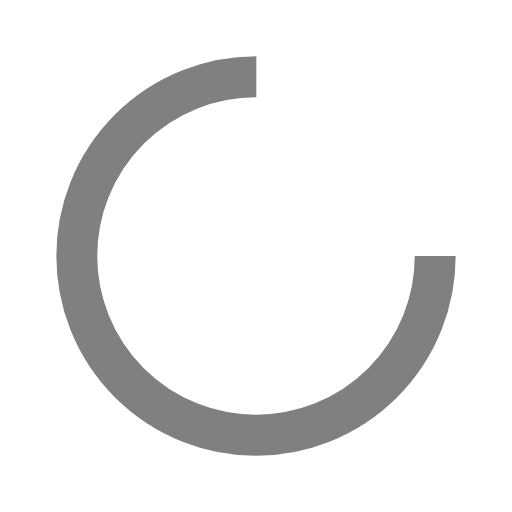
t = 0.00 s
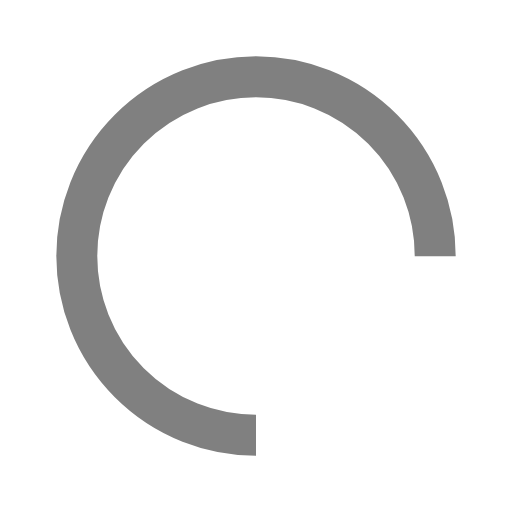
t = 0.25 s
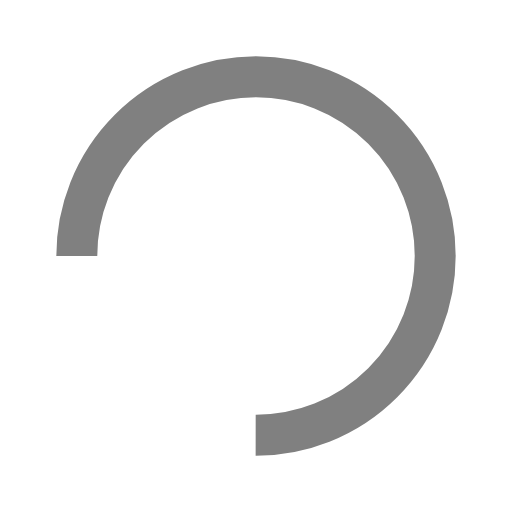
t = 0.50 s
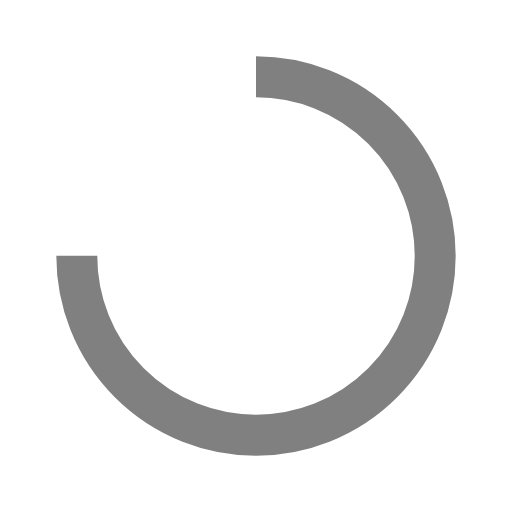
t = 0.75 s

The animated SVG that drew these frames (rendered in a browser with its animation timeline set to each time). Animation: 1 SMIL element (animateTransform=1); one cycle of 1.00 s, repeats indefinitely.

<?xml version="1.0" encoding="utf-8"?>
<svg xmlns="http://www.w3.org/2000/svg" xmlns:xlink="http://www.w3.org/1999/xlink" style="margin: auto; background: transparent; display: block; shape-rendering: auto;" width="1rem" max-height="20px" viewBox="0 0 100 100" preserveAspectRatio="xMidYMid">
<circle cx="50" cy="50" fill="none" stroke="#808080" stroke-width="8" r="35" stroke-dasharray="164.93361431346415 56.97787143782138">
  <animateTransform attributeName="transform" type="rotate" repeatCount="indefinite" dur="1s" values="0 50 50;360 50 50" keyTimes="0;1"></animateTransform>
</circle>
<!-- [ldio] generated by https://loading.io/ --></svg>